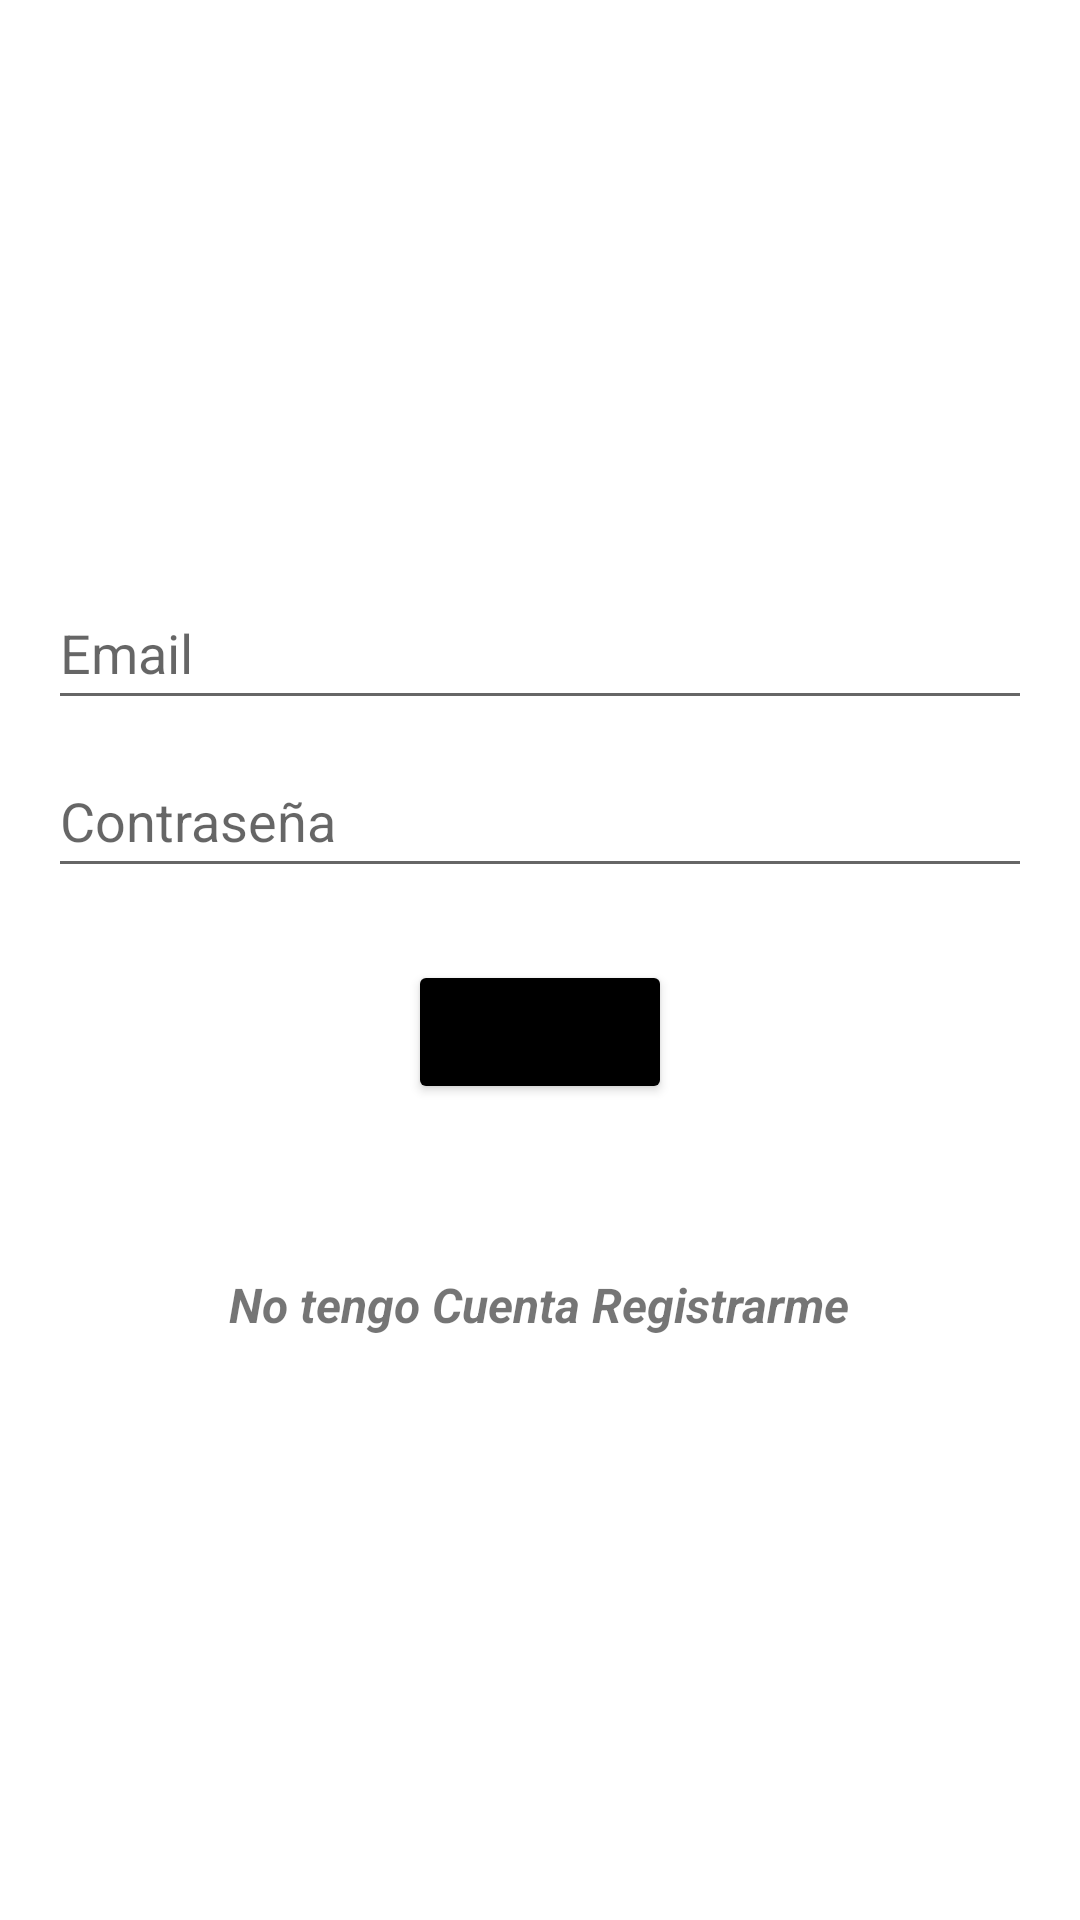

Android layout source for this screen:
<!-- AndroidManifest.xml: application theme Theme.AppAnime -->
<!-- res/layout/activity_login_acitivy.xml -->
<?xml version="1.0" encoding="utf-8"?>
<androidx.constraintlayout.widget.ConstraintLayout xmlns:android="http://schemas.android.com/apk/res/android"
    xmlns:app="http://schemas.android.com/apk/res-auto"
    xmlns:tools="http://schemas.android.com/tools"
    android:layout_width="match_parent"
    android:layout_height="match_parent"
    tools:context=".LoginAcitivy">

    <EditText
        android:id="@+id/edtEmail"
        android:layout_width="match_parent"
        android:layout_height="wrap_content"
        android:layout_marginStart="16dp"
        android:layout_marginTop="192dp"
        android:layout_marginEnd="16dp"
        android:ems="10"
        android:hint="Email"
        android:inputType="textPersonName"
        android:minHeight="48dp"
        app:layout_constraintEnd_toEndOf="parent"
        app:layout_constraintHorizontal_bias="0.497"
        app:layout_constraintStart_toStartOf="parent"
        app:layout_constraintTop_toTopOf="parent" />

    <EditText
        android:id="@+id/edtPassword"
        android:layout_width="match_parent"
        android:layout_height="wrap_content"
        android:layout_marginStart="16dp"
        android:layout_marginTop="8dp"
        android:layout_marginEnd="16dp"
        android:ems="10"
        android:hint="Contraseña"
        android:inputType="textPersonName"
        android:minHeight="48dp"
        app:layout_constraintEnd_toEndOf="parent"
        app:layout_constraintStart_toStartOf="parent"
        app:layout_constraintTop_toBottomOf="@+id/edtEmail" />

    <Button
        android:id="@+id/btnLogin"
        android:layout_width="wrap_content"
        android:layout_height="wrap_content"
        android:layout_marginStart="16dp"
        android:layout_marginTop="24dp"
        android:layout_marginEnd="16dp"
        android:text="Login"
        android:backgroundTint="@color/black"
        app:layout_constraintEnd_toEndOf="parent"
        app:layout_constraintStart_toStartOf="parent"
        app:layout_constraintTop_toBottomOf="@+id/edtPassword" />

    <TextView
        android:id="@+id/txtRegistrarme"
        android:layout_width="wrap_content"
        android:layout_height="wrap_content"
        android:layout_marginTop="56dp"
        android:text="No tengo Cuenta Registrarme"
        android:textSize="16sp"
        android:textStyle="bold|italic"
        app:layout_constraintEnd_toEndOf="parent"
        app:layout_constraintHorizontal_bias="0.498"
        app:layout_constraintStart_toStartOf="parent"
        app:layout_constraintTop_toBottomOf="@+id/btnLogin" />
</androidx.constraintlayout.widget.ConstraintLayout>
<!-- resources referenced by this layout -->
<resources>
  <style name="Theme.AppAnime" parent="Theme.MaterialComponents.DayNight.NoActionBar">
          
          <item name="colorPrimary">@color/purple_500</item>
          <item name="colorPrimaryVariant">@color/purple_700</item>
          <item name="colorOnPrimary">@color/white</item>
          
          <item name="colorSecondary">@color/teal_200</item>
          <item name="colorSecondaryVariant">@color/teal_700</item>
          <item name="colorOnSecondary">@color/black</item>
          
          <item name="android:statusBarColor">?attr/colorPrimaryVariant</item>
          
      </style>
  <!-- not gathered from this repository: default colours our renderer supplied (Android Studio template values) -->
  <color name="purple_500">#FF6200EE</color>
  <color name="purple_700">#FF3700B3</color>
  <color name="teal_200">#FF03DAC5</color>
  <color name="teal_700">#FF018786</color>
  <color name="black">#FF000000</color>
  <color name="white">#FFFFFFFF</color>
</resources>
